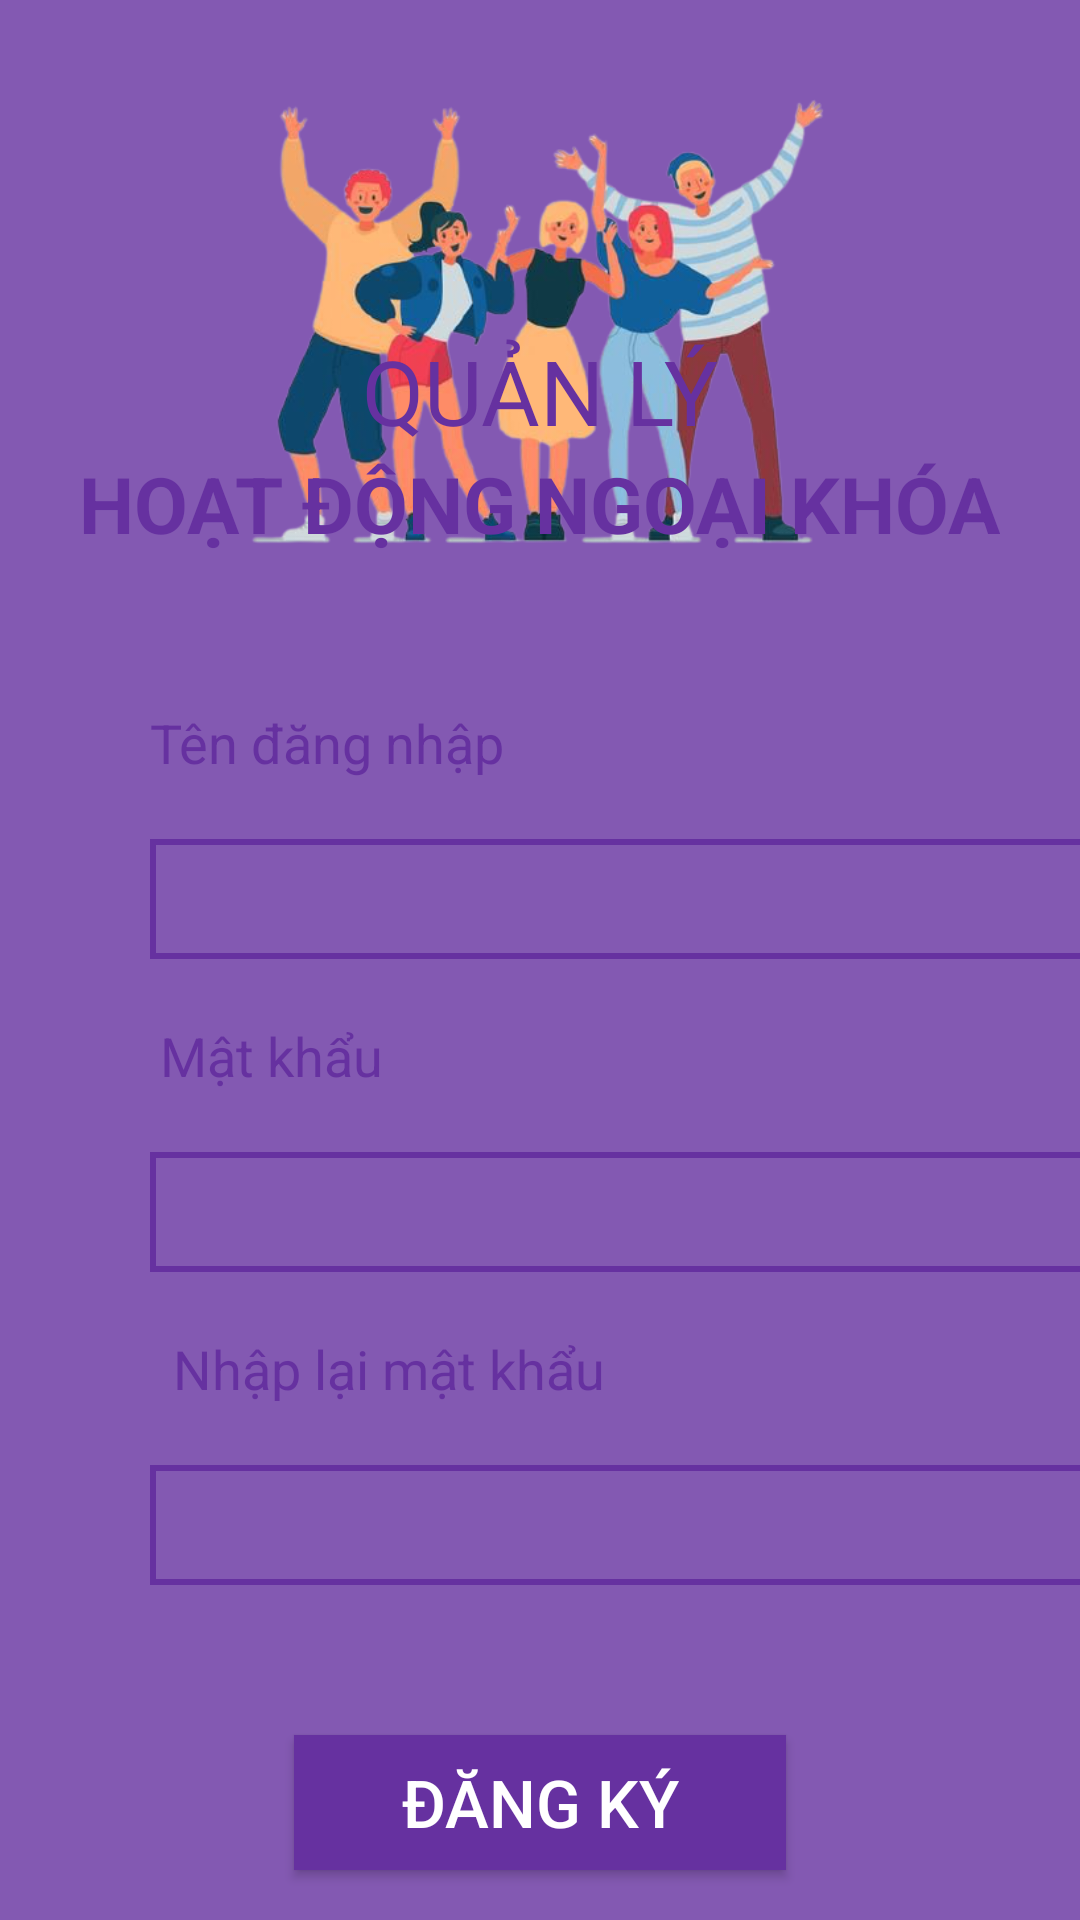

Write the Android layout XML for this screen, with the resource values it uses.
<!-- AndroidManifest.xml: application theme Theme.HoatDongNgoaiKhoa -->
<!-- res/layout/activity_register.xml -->
<?xml version="1.0" encoding="utf-8"?>
<androidx.constraintlayout.widget.ConstraintLayout xmlns:android="http://schemas.android.com/apk/res/android"
    xmlns:app="http://schemas.android.com/apk/res-auto"
    xmlns:tools="http://schemas.android.com/tools"
    android:layout_width="match_parent"
    android:layout_height="match_parent"
    android:background="#CC6631A0">

    <ImageView
        android:id="@+id/imageView2"
        android:layout_width="241dp"
        android:layout_height="220dp"
        android:src="@drawable/anhlon"
        app:layout_constraintEnd_toEndOf="parent"
        app:layout_constraintStart_toStartOf="parent"
        app:layout_constraintTop_toTopOf="parent" />

    <FrameLayout
        android:layout_width="match_parent"
        android:layout_height="550dp"
        android:background="@drawable/border_login"
        app:layout_constraintBottom_toBottomOf="parent"
        app:layout_constraintEnd_toEndOf="parent"
        app:layout_constraintHorizontal_bias="0.0"
        app:layout_constraintStart_toStartOf="parent"
        app:layout_constraintTop_toTopOf="@+id/imageView2"
        app:layout_constraintVertical_bias="1.0">

        <LinearLayout
            android:layout_width="match_parent"
            android:layout_height="match_parent"
            android:orientation="vertical">

            <TextView
                android:layout_width="wrap_content"
                android:layout_height="wrap_content"
                android:text="QUẢN LÝ"
                android:textColor="#6631A0"
                android:textSize="30dp"
                android:layout_gravity="center"
                android:layout_marginTop="20dp"/>

            <TextView
                android:layout_width="wrap_content"
                android:layout_height="wrap_content"
                android:text="HOẠT ĐỘNG NGOẠI KHÓA"
                android:textColor="#6631A0"
                android:textSize="26dp"
                android:textStyle="bold"
                android:layout_gravity="center"/>

            <TextView
                android:layout_width="wrap_content"
                android:layout_height="wrap_content"
                android:text="Tên đăng nhập"
                android:textColor="#6631A0"
                android:textSize="18dp"
                android:layout_marginLeft="50dp"
                android:layout_marginTop="50dp"/>

            <EditText
                android:id="@+id/ed_TaiKhoan"
                android:layout_width="320dp"
                android:layout_height="40dp"
                android:background="@drawable/text_border"
                android:paddingLeft="10px"
                android:layout_marginLeft="50dp"
                android:layout_marginTop="20dp"/>

            <TextView
                android:layout_width="wrap_content"
                android:layout_height="wrap_content"
                android:paddingLeft="10px"
                android:text="Mật khẩu"
                android:textColor="#6631A0"
                android:textSize="18dp"
                android:layout_marginLeft="50dp"
                android:layout_marginTop="20dp"/>

            <EditText
                android:id="@+id/ed_MatKhau"
                android:layout_width="320dp"
                android:layout_height="40dp"
                android:background="@drawable/text_border"
                android:layout_marginLeft="50dp"
                android:layout_marginTop="20dp"/>

            <TextView
                android:layout_width="wrap_content"
                android:layout_height="wrap_content"
                android:paddingLeft="10px"
                android:text=" Nhập lại mật khẩu"
                android:textColor="#6631A0"
                android:textSize="18dp"
                android:layout_marginLeft="50dp"
                android:layout_marginTop="20dp"/>

            <EditText
                android:id="@+id/ed_Nhaplai"
                android:layout_width="320dp"
                android:layout_height="40dp"
                android:background="@drawable/text_border"
                android:layout_marginLeft="50dp"
                android:layout_marginTop="20dp"/>

            <Button
                android:id="@+id/btn_DangKy"
                android:layout_width="164dp"
                android:layout_height="45dp"
                android:background="#6631A0"
                android:text="Đăng Ký"
                android:textColor="@color/white"
                android:textSize="22dp"
                android:layout_gravity="center"
                android:layout_marginTop="50dp"/>
        </LinearLayout>

    </FrameLayout>

</androidx.constraintlayout.widget.ConstraintLayout>
<!-- resources referenced by this layout -->
<resources>
  <!-- drawable anhlon: png bitmap (drawable, 167872 bytes) -->
  <!-- drawable text_border (drawable) -->
  <?xml version="1.0" encoding="utf-8"?>
  <shape xmlns:android="http://schemas.android.com/apk/res/android">
      <stroke android:width="2dp" android:color="#6631A0"/>
  
  </shape>
  <style name="Theme.HoatDongNgoaiKhoa" parent="Theme.AppCompat.Light.NoActionBar">
          
          <item name="colorPrimary">@color/purple_500</item>
          <item name="colorPrimaryVariant">@color/purple_700</item>
          <item name="colorOnPrimary">@color/white</item>
          
          <item name="colorSecondary">@color/teal_200</item>
          <item name="colorSecondaryVariant">@color/teal_700</item>
          <item name="colorOnSecondary">@color/black</item>
          
          <item name="android:statusBarColor" tools:targetApi="l">?attr/colorPrimaryVariant</item>
          
      </style>
  <!-- not gathered from this repository: default colours our renderer supplied (Android Studio template values) -->
  <color name="purple_500">#FF6200EE</color>
  <color name="purple_700">#FF3700B3</color>
  <color name="teal_200">#FF03DAC5</color>
  <color name="teal_700">#FF018786</color>
  <color name="black">#FF000000</color>
  <color name="white">#FFFFFFFF</color>
</resources>
